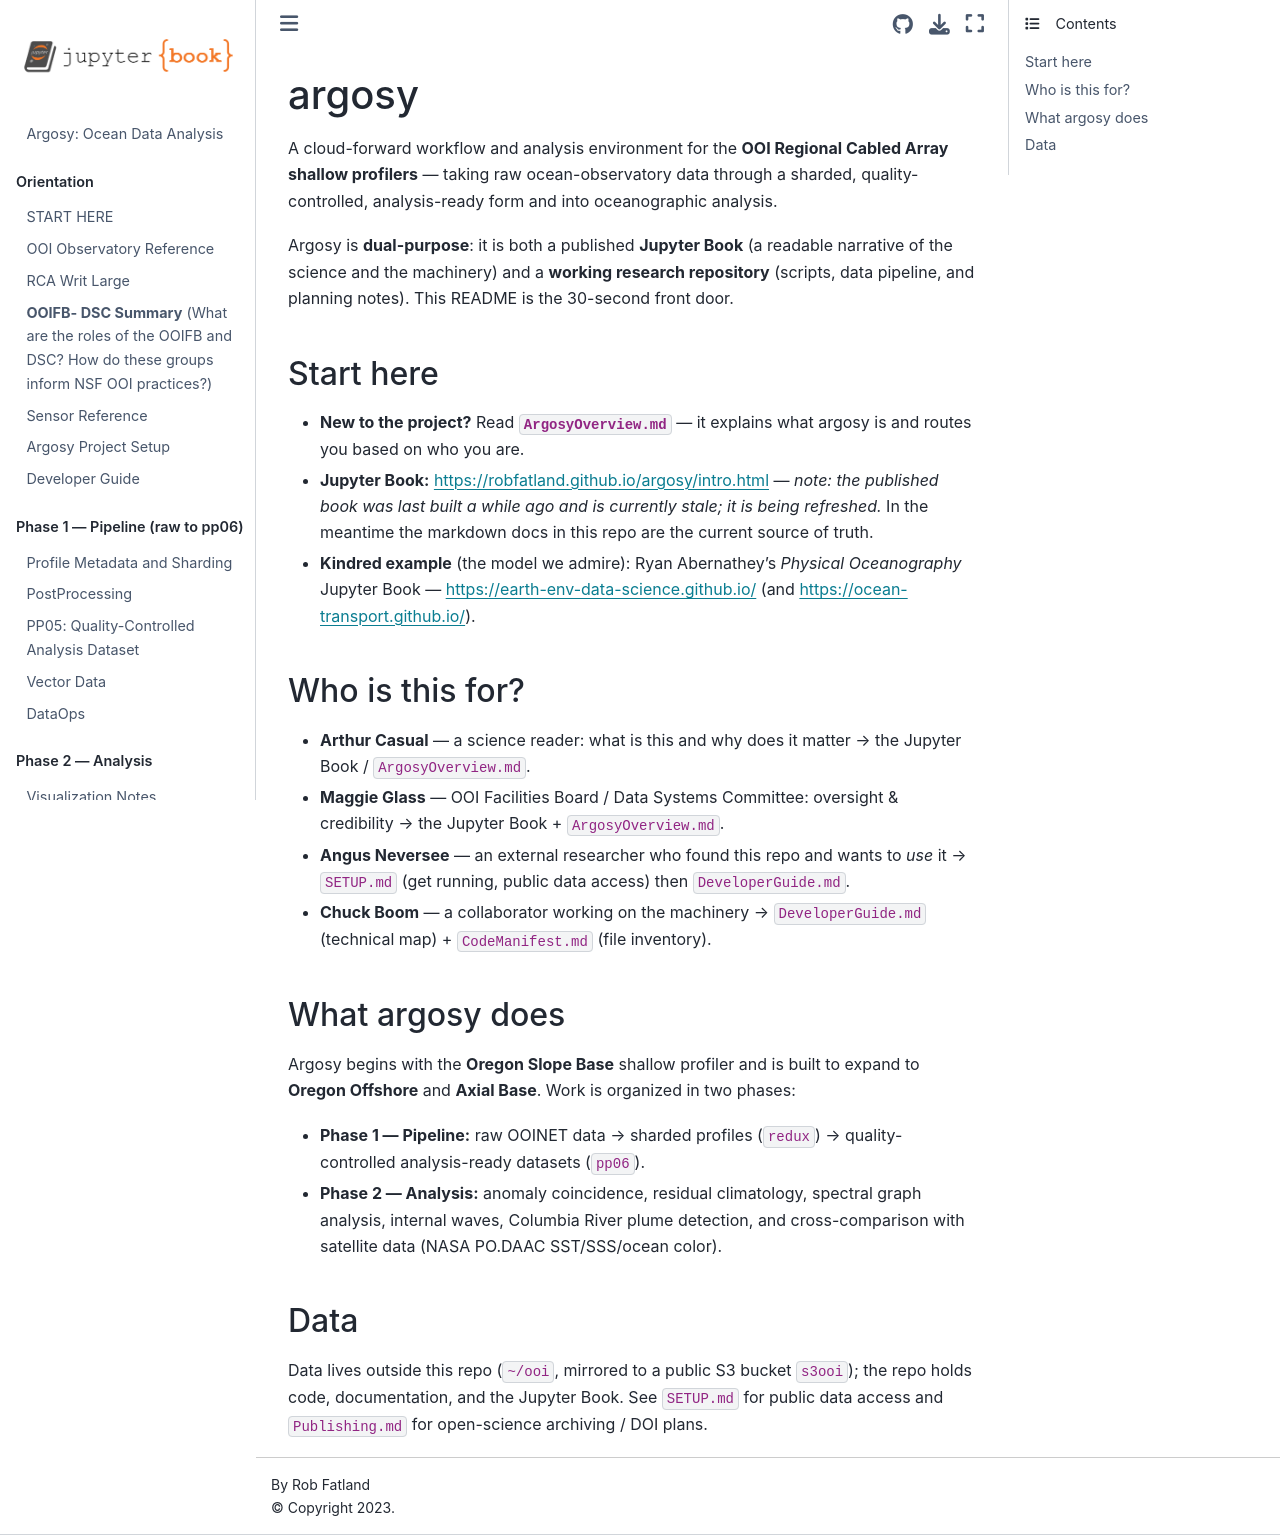

repository: robfatland/argosy · page: README.html · generator: jekyll

# argosy

A cloud-forward workflow and analysis environment for the **OOI Regional Cabled Array
shallow profilers** — taking raw ocean-observatory data through a sharded,
quality-controlled, analysis-ready form and into oceanographic analysis.

Argosy is **dual-purpose**: it is both a published **Jupyter Book** (a readable narrative
of the science and the machinery) and a **working research repository** (scripts, data
pipeline, and planning notes). This README is the 30-second front door.

## Start here

- **New to the project?** Read **`ArgosyOverview.md`** — it explains what argosy is and
  routes you based on who you are.
- **Jupyter Book:** https://robfatland.github.io/argosy/intro.html
  — *note: the published book was last built a while ago and is currently stale; it is being
  refreshed.* In the meantime the markdown docs in this repo are the current source of truth.
- **Kindred example** (the model we admire): Ryan Abernathey's *Physical Oceanography*
  Jupyter Book — https://earth-env-data-science.github.io/ (and https://ocean-transport.github.io/).

## Who is this for?

- **Arthur Casual** — a science reader: what is this and why does it matter → the Jupyter Book / `ArgosyOverview.md`.
- **Maggie Glass** — OOI Facilities Board / Data Systems Committee: oversight & credibility → the Jupyter Book + `ArgosyOverview.md`.
- **Angus Neversee** — an external researcher who found this repo and wants to *use* it → `SETUP.md` (get running, public data access) then `DeveloperGuide.md`.
- **Chuck Boom** — a collaborator working on the machinery → `DeveloperGuide.md` (technical map) + `CodeManifest.md` (file inventory).

## What argosy does

Argosy begins with the **Oregon Slope Base** shallow profiler and is built to expand to
**Oregon Offshore** and **Axial Base**. Work is organized in two phases:

- **Phase 1 — Pipeline:** raw OOINET data → sharded profiles (`redux`) → quality-controlled
  analysis-ready datasets (`pp06`).
- **Phase 2 — Analysis:** anomaly coincidence, residual climatology, spectral graph analysis,
  internal waves, Columbia River plume detection, and cross-comparison with satellite data
  (NASA PO.DAAC SST/SSS/ocean color).

## Data

Data lives outside this repo (`~/ooi`, mirrored to a public S3 bucket `s3ooi`); the repo holds
code, documentation, and the Jupyter Book. See `SETUP.md` for public data access and
`Publishing.md` for open-science archiving / DOI plans.
